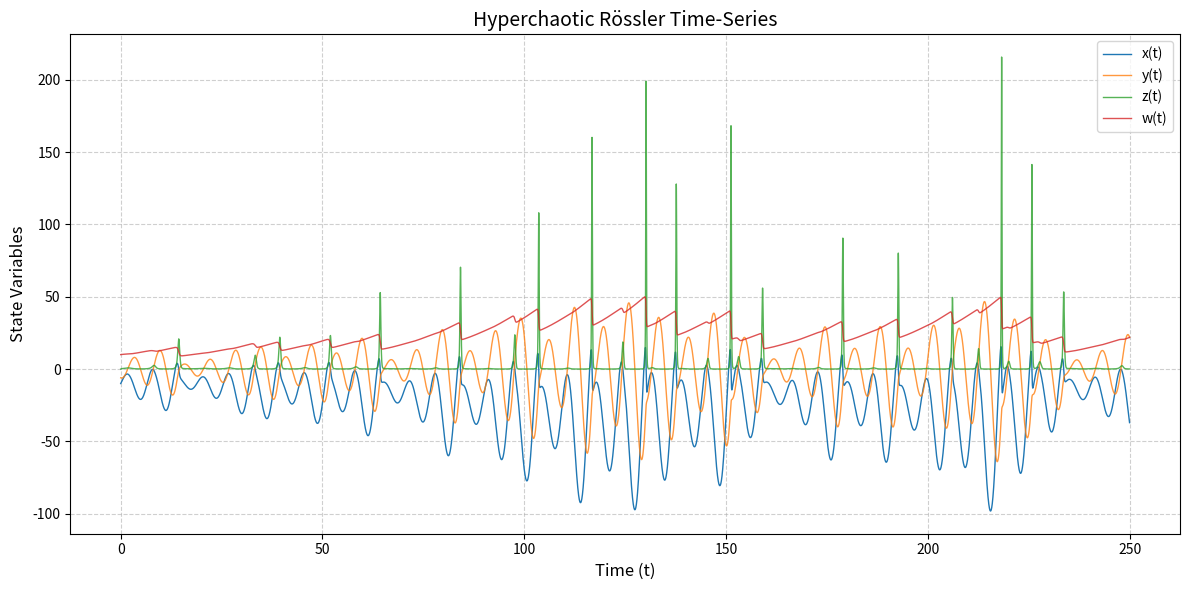
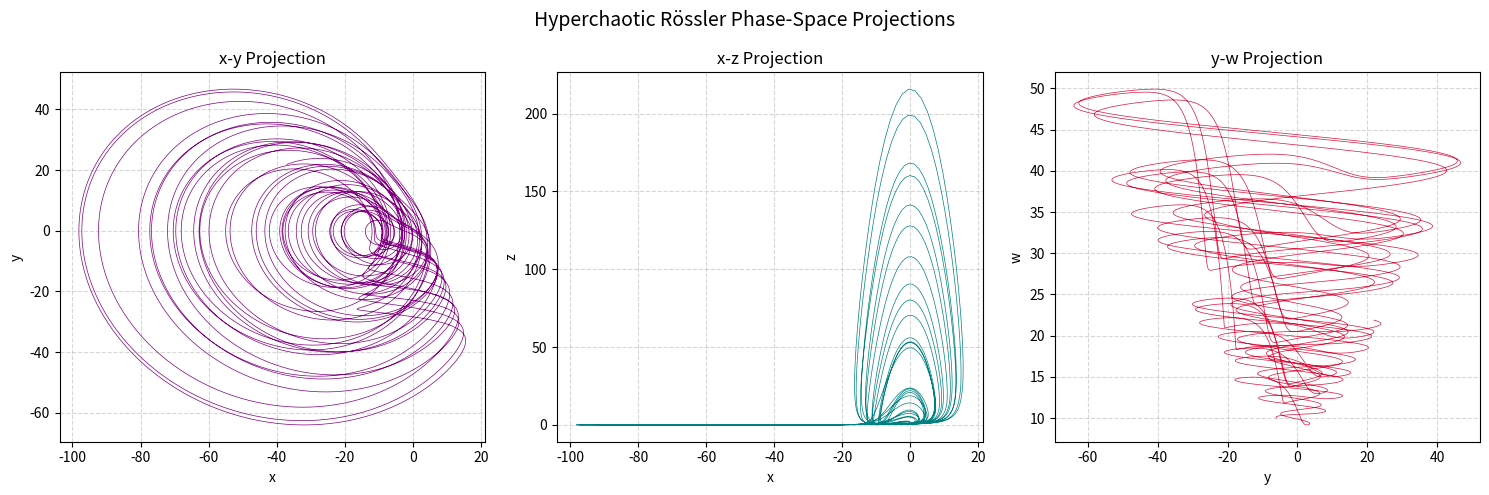

Generate these figures, in order, with matplotlib:
import numpy as np
import matplotlib.pyplot as plt
from scipy.integrate import solve_ivp

def hyperchaotic_rossler(t, state, a, b, c, d):
    x, y, z, w = state
    dx_dt = -y - z
    dy_dt = x + a * y + w
    dz_dt = b + x * z
    dw_dt = -c * z + d * w
    return [dx_dt, dy_dt, dz_dt, dw_dt]

a = 0.25
b = 3.0
c = 0.5
d = 0.05

initial_condition = [-10.0, -6.0, 0.0, 10.0]
t_span = (0, 250)
t_eval = np.arange(t_span[0], t_span[1], 0.01)

solution = solve_ivp(
    hyperchaotic_rossler, 
    t_span, 
    initial_condition, 
    args=(a, b, c, d), 
    t_eval=t_eval, 
    method='RK45'
)

t = solution.t
x, y, z, w = solution.y

plt.figure(figsize=(12, 6))
plt.plot(t, x, label='x(t)', linewidth=1.0)
plt.plot(t, y, label='y(t)', linewidth=1.0, alpha=0.8)
plt.plot(t, z, label='z(t)', linewidth=1.0, alpha=0.8)
plt.plot(t, w, label='w(t)', linewidth=1.0, alpha=0.8)

plt.title('Hyperchaotic Rössler Time-Series', fontsize=14)
plt.xlabel('Time (t)', fontsize=12)
plt.ylabel('State Variables', fontsize=12)
plt.legend(loc='upper right')
plt.grid(True, linestyle='--', alpha=0.6)
plt.tight_layout()

plt.savefig('hyperchaotic_rossler_timeseries.png', dpi=300, bbox_inches='tight')
plt.close()

fig, axes = plt.subplots(1, 3, figsize=(15, 5))

axes[0].plot(x, y, lw=0.5, color='purple')
axes[0].set_title('x-y Projection', fontsize=12)
axes[0].set_xlabel('x', fontsize=10)
axes[0].set_ylabel('y', fontsize=10)
axes[0].grid(True, linestyle='--', alpha=0.5)

axes[1].plot(x, z, lw=0.5, color='teal')
axes[1].set_title('x-z Projection', fontsize=12)
axes[1].set_xlabel('x', fontsize=10)
axes[1].set_ylabel('z', fontsize=10)
axes[1].grid(True, linestyle='--', alpha=0.5)

axes[2].plot(y, w, lw=0.5, color='crimson')
axes[2].set_title('y-w Projection', fontsize=12)
axes[2].set_xlabel('y', fontsize=10)
axes[2].set_ylabel('w', fontsize=10)
axes[2].grid(True, linestyle='--', alpha=0.5)

plt.suptitle('Hyperchaotic Rössler Phase-Space Projections', fontsize=14)
plt.tight_layout()

plt.savefig('hyperchaotic_rossler_phase_space.png', dpi=300, bbox_inches='tight')
plt.close()
